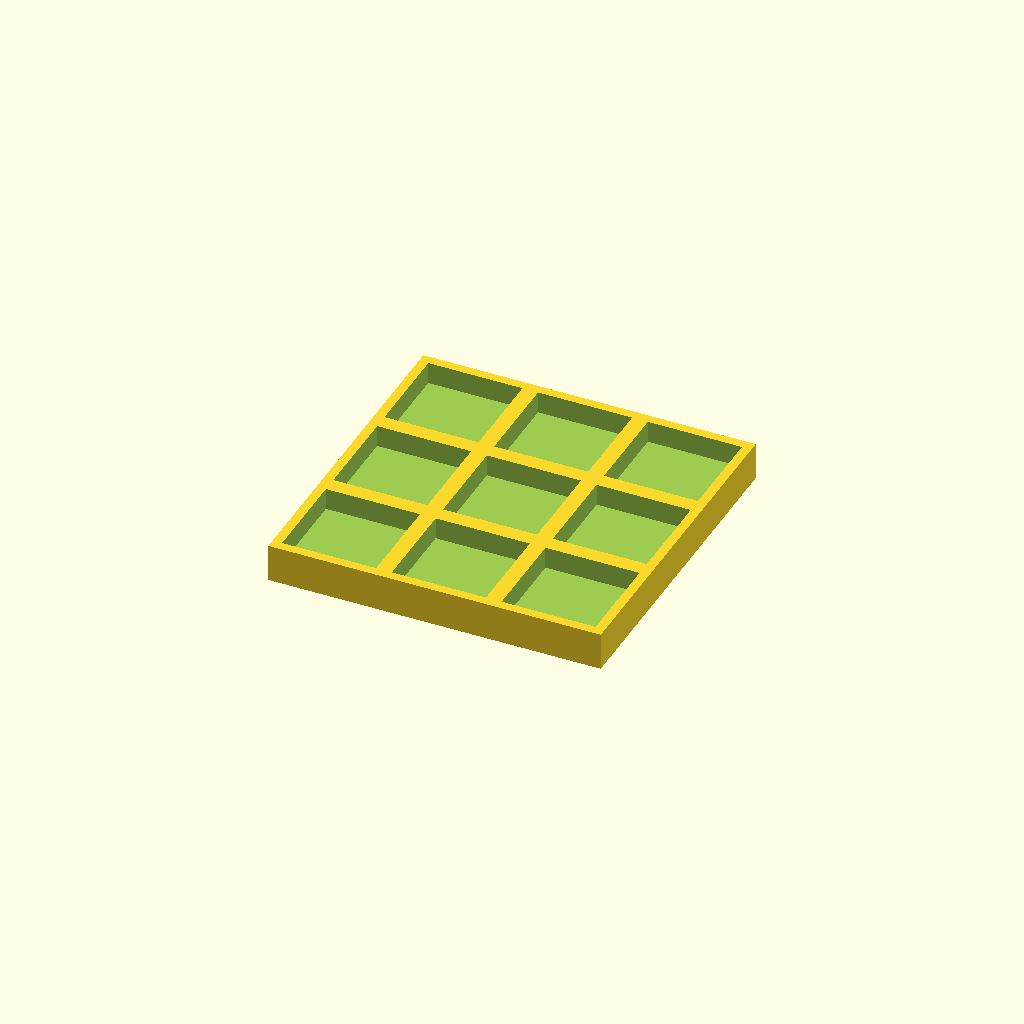
Cell 1: the model at its default parameters.
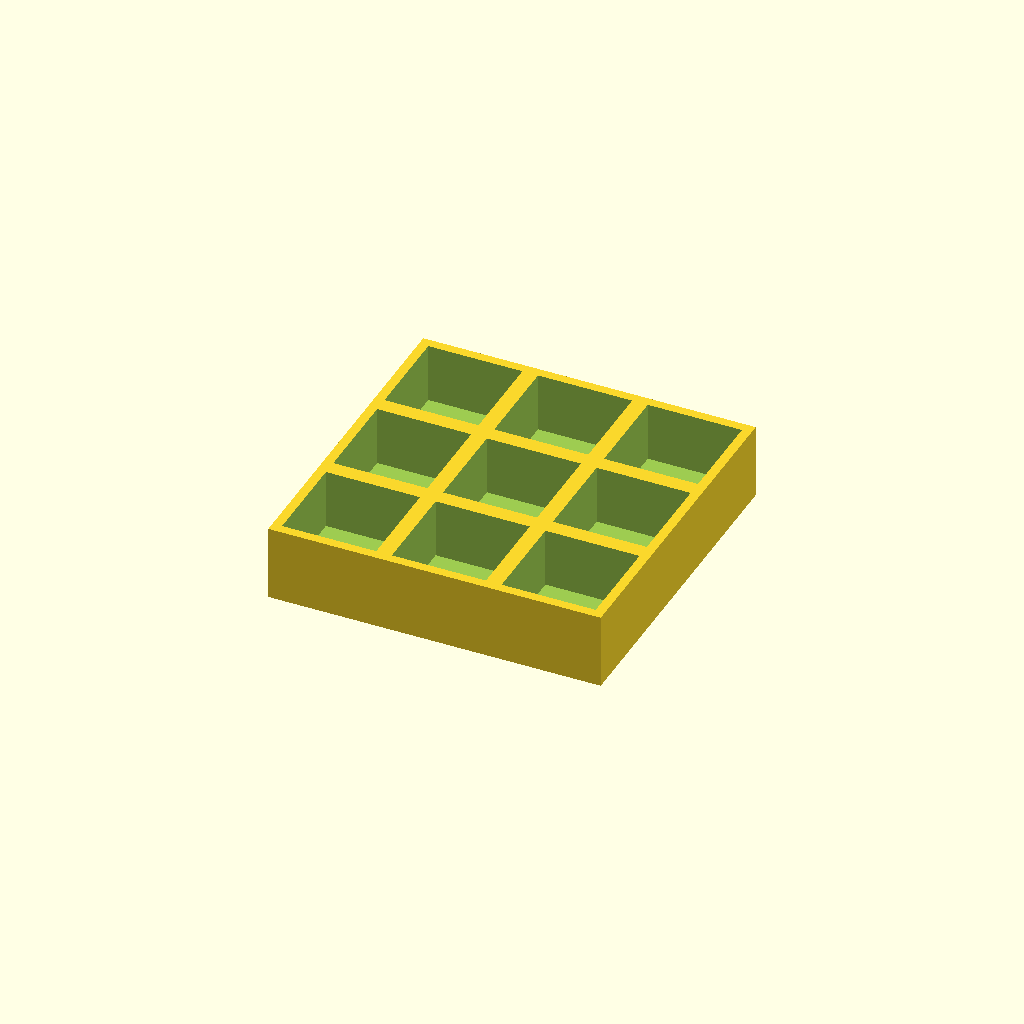
Cell 2 — thickness set to 24, the other parameters unchanged.
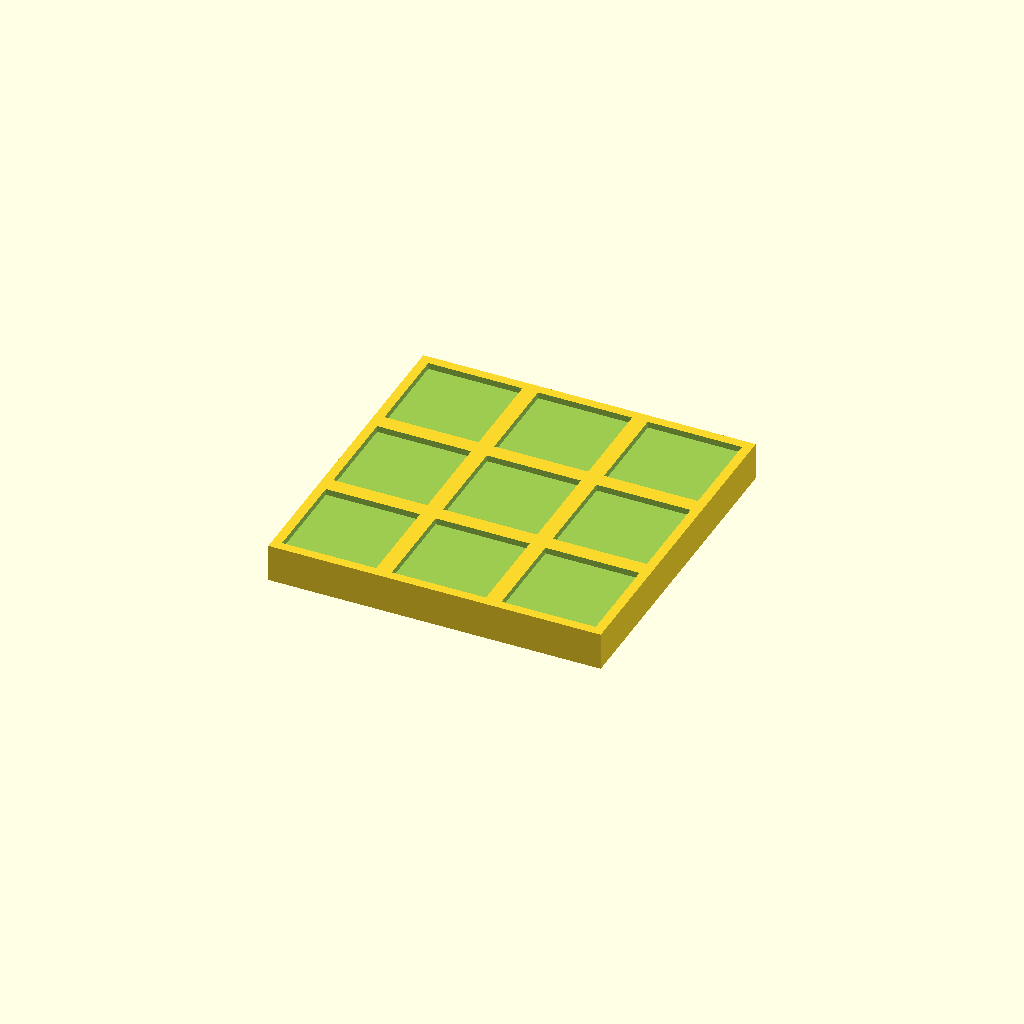
Cell 3 — floor_t set to 10, the other parameters unchanged.
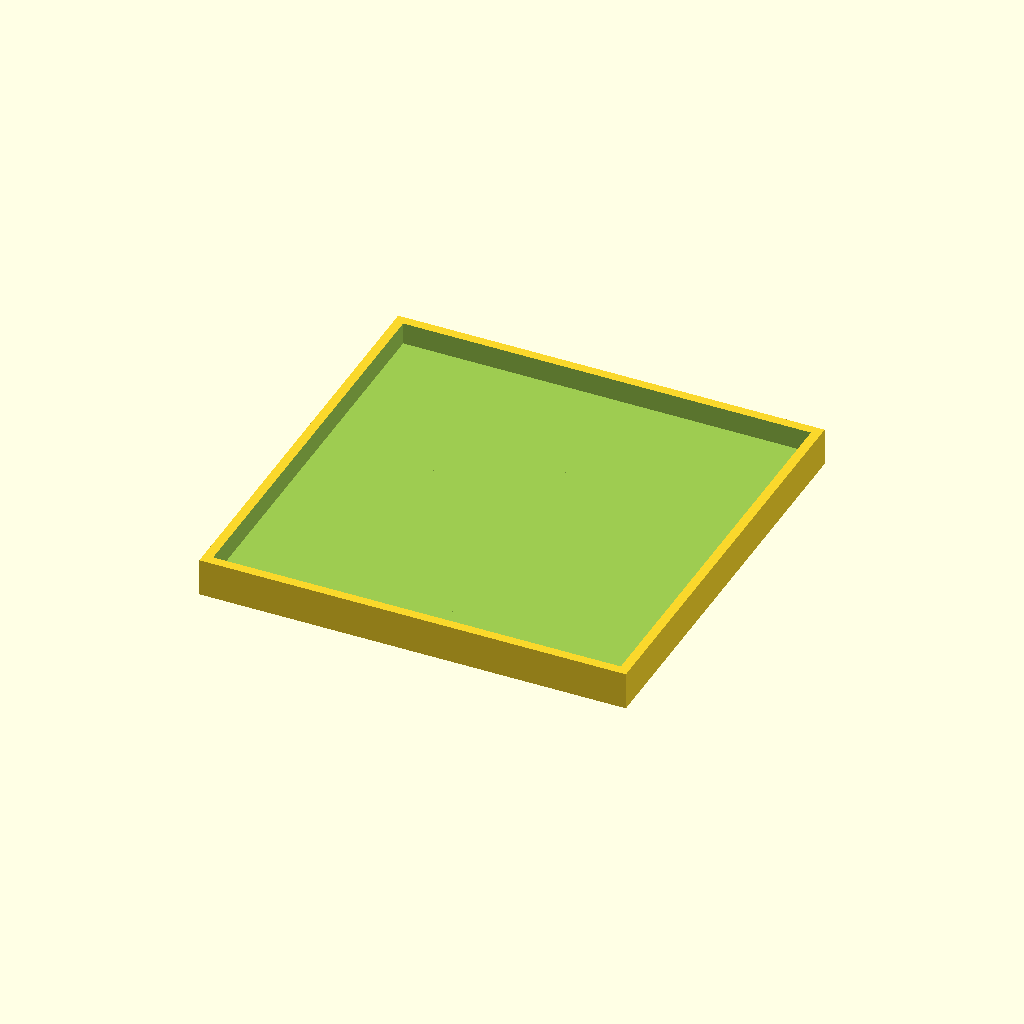
Cell 4 — pocket set to 60, the other parameters unchanged.
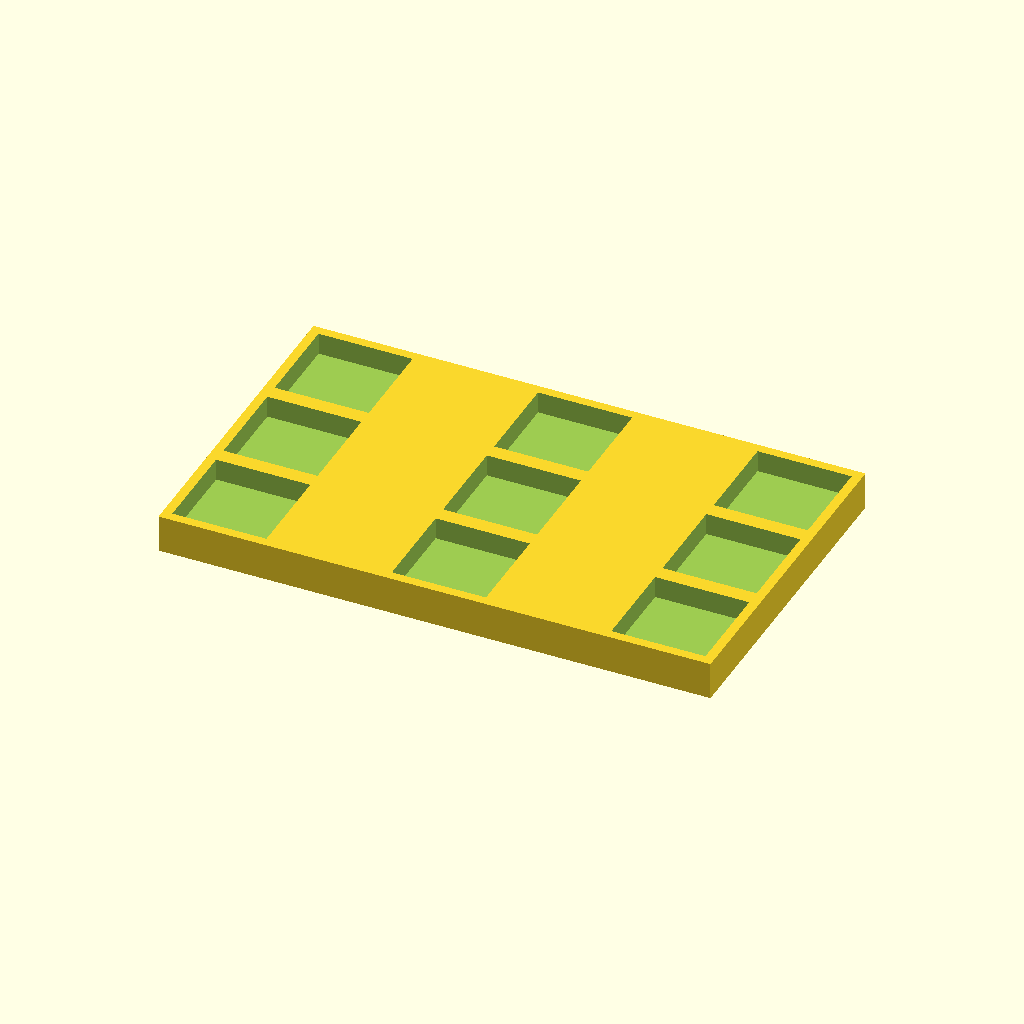
Cell 5: pitch_x = 70 (everything else at default).
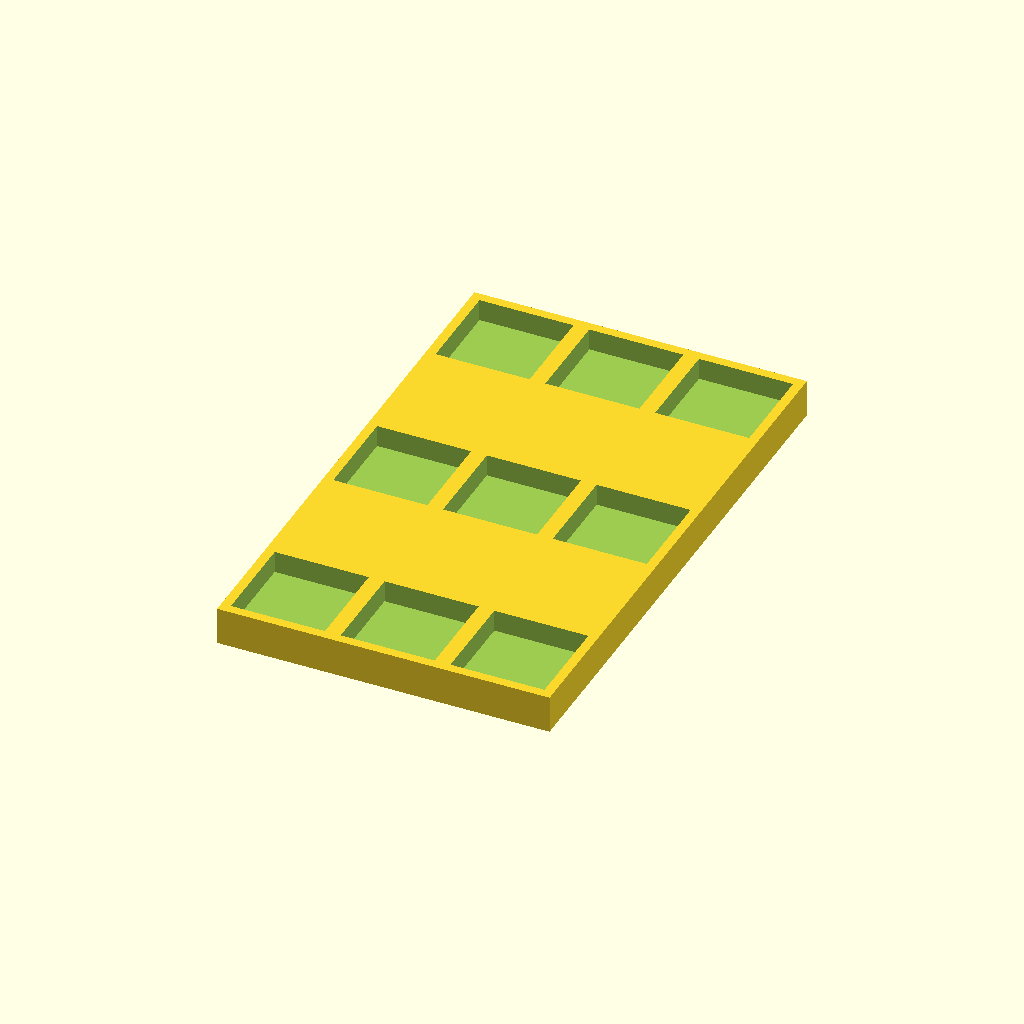
Cell 6: the same model with pitch_y = 70.
One fixed orthographic camera (rotation 55°, 0°, 25°; colour scheme Cornfield) for every cell.
OpenSCAD source file optional_data/data/place1/pocketplates/part_0196.scad:
$fn = 32;

// ----------------------------------------------------------------------
// Pocket plate 106 x 106 x 12
// 3 x 3 pockets 30 mm square, 7 mm deep
// ----------------------------------------------------------------------

// --- parameters (mm) ---
thickness = 12;  // plate thickness
floor_t = 5;     // material left under each pocket
pocket = 30;     // pocket side length
pitch_x = 35;    // pocket pitch along X
pitch_y = 35;    // pocket pitch along Y
cols = 3;        // pockets per row
rows = 3;        // rows of pockets

// --- derived feature positions (mm) ---
depth = thickness - floor_t;        // = 7   pocket depth, down to the floor
span_x = (cols - 1) * pitch_x;      // = 70   distance between outer pockets
span_y = (rows - 1) * pitch_y;      // = 70   distance between outer pocket rows
origin_x = -span_x / 2;             // = -35   X of the first pocket
origin_y = -span_y / 2;             // = -35   Y of the first pocket
plate = [span_x + pocket + 6, span_y + pocket + 6, thickness];  // = [106, 106, 12]   overall size: pockets plus 3 mm of wall on each side
feature_centers = [
  [origin_x + 0 * pitch_x, origin_y + 0 * pitch_y],
  [origin_x + 1 * pitch_x, origin_y + 0 * pitch_y],
  [origin_x + 2 * pitch_x, origin_y + 0 * pitch_y],
  [origin_x + 0 * pitch_x, origin_y + 1 * pitch_y],
  [origin_x + 1 * pitch_x, origin_y + 1 * pitch_y],
  [origin_x + 2 * pitch_x, origin_y + 1 * pitch_y],
  [origin_x + 0 * pitch_x, origin_y + 2 * pitch_y],
  [origin_x + 1 * pitch_x, origin_y + 2 * pitch_y],
  [origin_x + 2 * pitch_x, origin_y + 2 * pitch_y]
];   // pocket centres, used verbatim by the cutter loop

// plate outline, then one pocket per centre in feature_centers
difference() {
  cube(plate, center = true);
  for (centre = feature_centers)
    translate([centre[0] - pocket / 2, centre[1] - pocket / 2, plate[2] / 2 - depth])
      cube([pocket, pocket, depth + 1]);  // centred on the declared pocket centre
}
Customizer parameters (derived from the source; name, type, default, range or options):
thickness: number, default 12
floor_t: number, default 5
pocket: number, default 30
pitch_x: number, default 35
pitch_y: number, default 35
cols: number, default 3
rows: number, default 3
